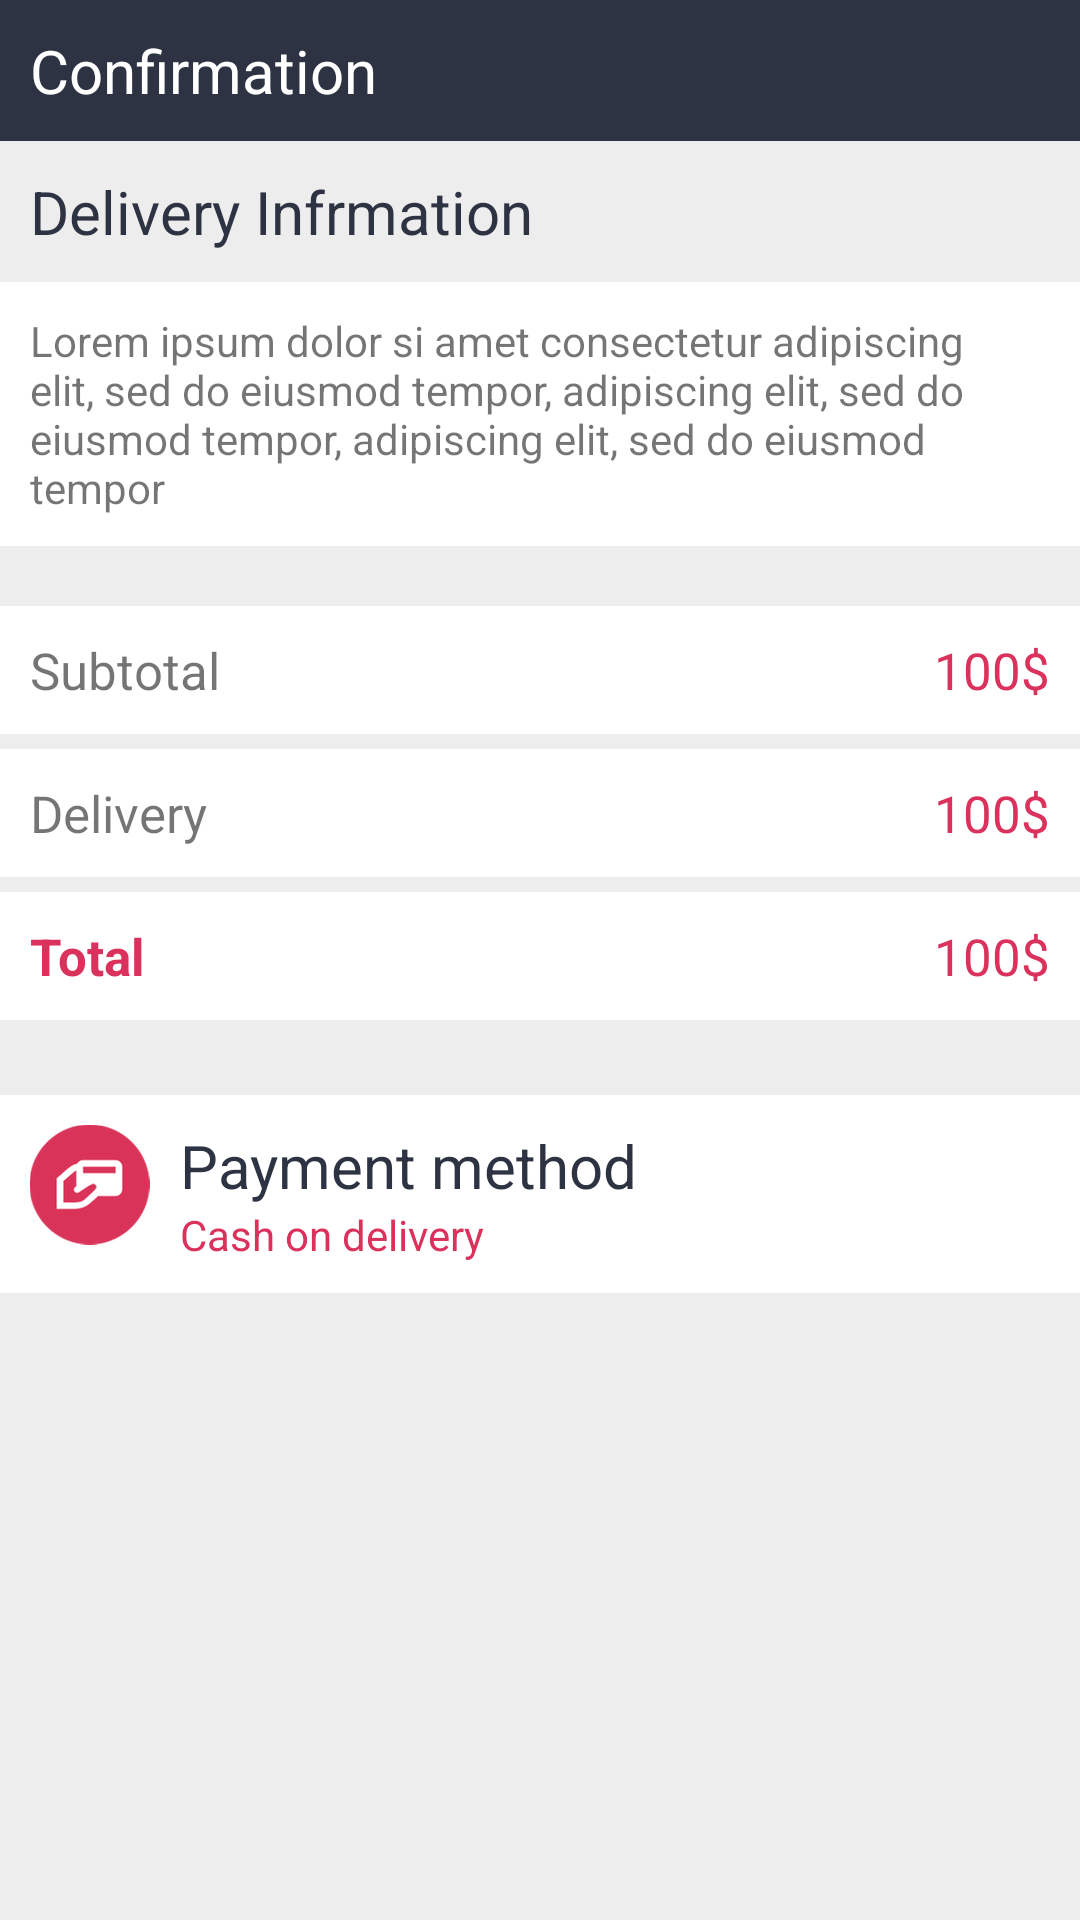

This screen was rendered from an Android layout file. Write that file and the resources it references.
<!-- AndroidManifest.xml: application theme AppTheme -->
<!-- res/layout/fragment_cart_confirmation.xml -->
<?xml version="1.0" encoding="utf-8"?>
<LinearLayout xmlns:android="http://schemas.android.com/apk/res/android"
             xmlns:tools="http://schemas.android.com/tools"
             android:layout_width="match_parent"
             android:layout_height="match_parent"
              android:orientation="vertical"
              android:background="@color/lightGrey"
             tools:context=".activities.fragments.CartConfirmationFragment">

        <TextView android:layout_width="match_parent" android:layout_height="wrap_content"
                  android:text="Confirmation"
                  android:background="@color/colorAccent"
                  android:textColor="@color/white"
                  android:textSize="20sp"
                  android:padding="10dp"/>

        <TextView android:layout_width="match_parent" android:layout_height="wrap_content"
                  android:text="Delivery Infrmation"
                  android:textColor="@color/colorAccent"
                  android:textSize="20sp"
                  android:padding="10dp"/>

    <TextView android:layout_width="match_parent"
          android:layout_height="wrap_content"
          android:padding="10dp"
          android:background="@color/white"
          android:layout_marginBottom="20dp"
          android:text="Lorem ipsum dolor si amet consectetur adipiscing elit, sed do eiusmod tempor, adipiscing elit, sed do eiusmod tempor, adipiscing elit, sed do eiusmod tempor"/>

    <RelativeLayout
            android:layout_width="match_parent"
            android:layout_height="wrap_content"
            android:padding="10dp"
            android:layout_marginBottom="5dp"
            android:background="@color/white">
        <TextView
                android:layout_width="wrap_content"
                android:layout_height="wrap_content"
                android:text="Subtotal"
                android:textSize="17sp"/>

        <TextView
                android:id="@+id/tv_subtotal"
                android:layout_width="wrap_content"
                android:layout_height="wrap_content"
                android:text="100$"
                android:textColor="@color/colorPrimary"
                android:layout_alignParentEnd="true"
                android:textSize="17sp"/>
    </RelativeLayout>

    <RelativeLayout
            android:layout_width="match_parent"
            android:layout_height="wrap_content"
            android:padding="10dp"
            android:layout_marginBottom="5dp"
            android:background="@color/white">
        <TextView
                android:layout_width="wrap_content"
                android:layout_height="wrap_content"
                android:text="Delivery"
                android:textSize="17sp"/>

        <TextView
                android:id="@+id/tv_delivery"
                android:layout_width="wrap_content"
                android:layout_height="wrap_content"
                android:text="100$"
                android:textColor="@color/colorPrimary"
                android:layout_alignParentEnd="true"
                android:textSize="17sp"/>
    </RelativeLayout>

    <RelativeLayout
            android:layout_width="match_parent"
            android:layout_height="wrap_content"
            android:padding="10dp"
            android:layout_marginBottom="5dp"
            android:background="@color/white">
        <TextView
                android:layout_width="wrap_content"
                android:layout_height="wrap_content"
                android:text="Total"
                android:textColor="@color/colorPrimary"
                android:textStyle="bold"
                android:textSize="17sp"/>

        <TextView
                android:id="@+id/tv_total"
                android:layout_width="wrap_content"
                android:layout_height="wrap_content"
                android:text="100$"
                android:textColor="@color/colorPrimary"
                android:layout_alignParentEnd="true"
                android:textSize="17sp"/>
    </RelativeLayout>

    <RelativeLayout
            android:layout_width="match_parent"
            android:layout_height="wrap_content"
            android:background="@color/white"
            android:layout_marginTop="20dp"
            android:padding="10dp">

        <ImageView
                android:id="@+id/ic_category"
                android:layout_width="wrap_content"
                android:layout_height="wrap_content"
                android:src="@drawable/ic_payment"/>

        <TextView
                android:id="@+id/tv_category"
                android:layout_width="wrap_content"
                android:layout_height="wrap_content"
                android:text="Payment method"
                android:textColor="@color/colorAccent"
                android:textSize="20sp"
                android:layout_toEndOf="@id/ic_category"
                android:layout_marginStart="10dp"/>

        <TextView
                android:layout_width="wrap_content"
                android:layout_height="wrap_content"
                android:text="Cash on delivery"
                android:textColor="@color/colorPrimary"
                android:layout_toEndOf="@id/ic_category"
                android:layout_below="@id/tv_category"
                android:layout_marginStart="10dp"/>

    </RelativeLayout>

</LinearLayout>
<!-- resources referenced by this layout -->
<resources>
  <color name="colorAccent">#2D3343</color>
  <color name="colorPrimary">#DA325D</color>
  <color name="lightGrey">#EEEDED</color>
  <color name="white">#FFF</color>
  <!-- drawable ic_payment: png bitmap (drawable-hdpi, 2237 bytes) -->
  <style name="AppTheme" parent="Theme.AppCompat.Light.NoActionBar">
          
          <item name="colorPrimary">@color/colorPrimary</item>
          <item name="colorPrimaryDark">@color/colorPrimaryDark</item>
          <item name="colorAccent">@color/colorAccent</item>
      </style>
  <color name="colorPrimaryDark">#C02E51</color>
</resources>
